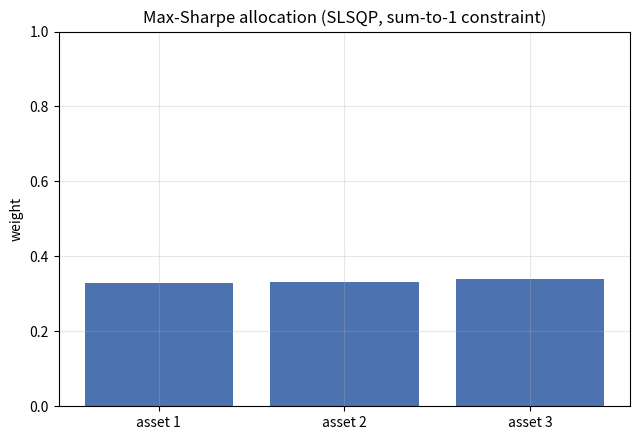

Python code for this plot:
"""SciPy 14: Optimization Advanced — methods, constraints, robustness.

Why this matters for AI/backend engineering:
Hyperparameter search, calibration, portfolio-style allocation,
and loss-robust fitting all reduce to scipy.optimize problems.
This module covers the advanced surface: choosing a solver
(Nelder-Mead vs BFGS vs L-BFGS-B vs SLSQP), adding bounds and
constraints, robust least squares against outliers, curve_fit
with priors, and global optimization when the landscape is
multimodal.

Docs: https://docs.scipy.org/doc/scipy/reference/optimize.html
"""

import os

import matplotlib

matplotlib.use("Agg")
import matplotlib.pyplot as plt  # noqa: E402
import numpy as np  # noqa: E402
from scipy import optimize  # noqa: E402

OUT = (
    "K:/learning/technical/ai-ml/01-main-projects/fullstack-ai-engineer-lab/"
    "projects/00-core-foundations/python/outputs/scipy"
)
os.makedirs(OUT, exist_ok=True)

rng = np.random.default_rng(42)


# ---------------------------------------------------------------------------
# Example 1: choosing a solver — Nelder-Mead vs BFGS on Rosenbrock
# ---------------------------------------------------------------------------
# Rosenbrock: f(x, y) = (1-x)^2 + 100*(y - x^2)^2, minimum (1, 1), f=0.
# Nelder-Mead: derivative-free simplex, robust, slow on 2+ dims.
# BFGS: uses finite-difference gradients, much faster convergence.


def rosenbrock(z):
    x, y = z
    return (1.0 - x) ** 2 + 100.0 * (y - x**2) ** 2


x0 = np.array([-1.2, 1.0])
res_nm = optimize.minimize(
    rosenbrock, x0, method="Nelder-Mead", options={"xatol": 1e-6, "fatol": 1e-6}
)
res_bfgs = optimize.minimize(rosenbrock, x0, method="BFGS")
print(f"Example 1: Nelder-Mead fun={res_nm.fun:.2e} nfev={res_nm.nfev}")
print(f"Example 1: BFGS         fun={res_bfgs.fun:.2e} nfev={res_bfgs.nfev}")

# ---------------------------------------------------------------------------
# Example 2: bounds — L-BFGS-B keeps the answer inside a box
# ---------------------------------------------------------------------------
# Unconstrained, (x-5)^2 has its minimum at 5. With bounds [0, 2], the
# optimum is clamped to x=2 — bounds are *hard* constraints here.

f_box = lambda x: (x[0] - 5.0) ** 2
res_box = optimize.minimize(f_box, np.array([0.0]), method="L-BFGS-B", bounds=[(0.0, 2.0)])
print(f"Example 2: bounded solution x={res_box.x[0]:.4f} fun={res_box.fun:.4f}")

# ---------------------------------------------------------------------------
# Example 3: constraints — SLSQP with an equality constraint
# ---------------------------------------------------------------------------
# Minimize sum((x_i - 1)^2) over 3 variables subject to sum(x) = 3.
# The constraint forces the solution onto the plane x1+x2+x3=3.


def f_eq(z):
    return np.sum((z - 1.0) ** 2)


cons = {"type": "eq", "fun": lambda z: np.sum(z) - 3.0}
res_slsqp = optimize.minimize(f_eq, np.zeros(3), method="SLSQP", constraints=cons)
print(f"Example 3: solution x={np.round(res_slsqp.x, 5)} sum={res_slsqp.x.sum():.6f}")

# ---------------------------------------------------------------------------
# Example 4: least_squares with robust loss — outliers shouldn't win
# ---------------------------------------------------------------------------
# Plain least squares (loss="linear") is dominated by outliers; the
# cauchy loss down-weights them aggressively. Fit y = a*x + b with 7
# extreme outliers at high x. (Cauchy is the most aggressive robust
# loss; soft_l1/huber are gentler but can stall in a bad basin here.)

x_line = np.linspace(0.0, 10.0, 25)
y_line = 2.0 * x_line + 1.0 + rng.normal(scale=0.3, size=x_line.size)
y_line[-7:] += 40.0  # extreme high-x outliers

res_lin = optimize.least_squares(
    lambda p: p[0] * x_line + p[1] - y_line, x0=[0.0, 0.0], loss="linear"
)
res_rob = optimize.least_squares(
    lambda p: p[0] * x_line + p[1] - y_line, x0=[0.0, 0.0], loss="cauchy"
)
print(f"Example 4: linear  slope={res_lin.x[0]:.3f} (truth 2.0)")
print(f"Example 4: cauchy  slope={res_rob.x[0]:.3f} (truth 2.0)")

# ---------------------------------------------------------------------------
# Example 5: curve_fit with bounds — calibrating a decay model
# ---------------------------------------------------------------------------
# y = A * exp(-B * x) + C, fit with prior bounds; the fitter stays inside
# physically meaningful regions (A, C >= 0, B in (0, 3]).

t = np.linspace(0.0, 5.0, 60)
truth = (3.0, 0.8, 0.5)  # A, B, C
y_curve = truth[0] * np.exp(-truth[1] * t) + truth[2] + rng.normal(scale=0.05, size=t.size)


def decay(x, A, B, C):
    return A * np.exp(-B * x) + C


popt, pcov = optimize.curve_fit(
    decay, t, y_curve, p0=[1.0, 1.0, 0.0], bounds=([0.0, 1e-3, 0.0], [10.0, 3.0, 2.0])
)
print(f"Example 5: fitted A,B,C = {np.round(popt, 3)} (truth {truth})")

# ---------------------------------------------------------------------------
# Example 6: global optimization — the multimodal landscape
# ---------------------------------------------------------------------------
# f(x) = x^2 + 10*sin(x) has several local minima; gradient methods
# converge to whichever basin they start in. differential_evolution
# searches the whole box and (seeded) finds the global minimum.


def multimodal(x):
    return x[0] ** 2 + 10.0 * np.sin(x[0])


res_global = optimize.differential_evolution(multimodal, bounds=[(-10.0, 10.0)], seed=42)
print(f"Example 6: global min x={res_global.x[0]:.4f} fun={res_global.fun:.4f} (true ~ -7.95)")

# ---------------------------------------------------------------------------
# Example 7: convergence diagnostics — read the result object
# ---------------------------------------------------------------------------
# success, message, nfev, nit tell you *why* the solver stopped.
# Never trust x without checking success.

print(f"Example 7: BFGS   success={res_bfgs.success} nfev={res_bfgs.nfev} msg='{res_bfgs.message}'")
print(f"Example 7: SLSQP  success={res_slsqp.success} nit={res_slsqp.nit}")
print(f"Example 7: global success={res_global.success} nfev={res_global.nfev}")

# ---------------------------------------------------------------------------
# Example 8: portfolio-style allocation with bounds + constraints (plot)
# ---------------------------------------------------------------------------
# Maximize expected return - risk over 3 assets: weights in [0, 1],
# sum(w) = 1. Equivalent to minimizing -return + risk.

mu = np.array([0.08, 0.05, 0.12])
cov = np.array([[0.04, 0.01, 0.02], [0.01, 0.02, 0.005], [0.02, 0.005, 0.09]])


def neg_sharpe(w):
    ret = mu @ w
    risk = np.sqrt(w @ cov @ w)
    return -(ret - 0.02) / risk  # excess return / risk


cons_pf = {"type": "eq", "fun": lambda w: np.sum(w) - 1.0}
res_pf = optimize.minimize(
    neg_sharpe,
    np.array([1.0 / 3] * 3),
    method="SLSQP",
    bounds=[(0.0, 1.0)] * 3,
    constraints=cons_pf,
)
w_opt = res_pf.x
print(f"Example 8: optimal weights = {np.round(w_opt, 3)} sum={w_opt.sum():.4f}")

fig, ax = plt.subplots(figsize=(6.5, 4.5))
ax.bar(["asset 1", "asset 2", "asset 3"], w_opt, color="#4C72B0")
ax.set_title("Max-Sharpe allocation (SLSQP, sum-to-1 constraint)")
ax.set_ylabel("weight")
ax.set_ylim(0, 1)
ax.grid(True, alpha=0.3)
plt.tight_layout()
fig.savefig(os.path.join(OUT, "scipy_14_portfolio.png"), dpi=100)
print("Plot saved: outputs/scipy/scipy_14_portfolio.png")


# ---------------------------------------------------------------------------
# Verification
# ---------------------------------------------------------------------------
def _verify() -> None:
    # 1. BFGS nails the Rosenbrock minimum
    r1 = optimize.minimize(rosenbrock, np.array([-1.2, 1.0]), method="BFGS")
    assert r1.success and r1.fun < 1e-10
    assert np.allclose(r1.x, [1.0, 1.0], atol=1e-5)

    # 2. L-BFGS-B respects hard bounds
    r2 = optimize.minimize(
        lambda x: (x[0] - 5.0) ** 2, np.array([0.0]), method="L-BFGS-B", bounds=[(0.0, 2.0)]
    )
    assert np.isclose(r2.x[0], 2.0, atol=1e-4) and r2.x[0] <= 2.0

    # 3. SLSQP satisfies the equality constraint
    r3 = optimize.minimize(f_eq, np.zeros(3), method="SLSQP", constraints=cons)
    assert r3.success
    assert abs(r3.x.sum() - 3.0) < 1e-6

    # 4. robust loss beats linear loss on outlier data
    xx = np.linspace(0.0, 10.0, 25)
    yy = 2.0 * xx + 1.0 + rng.normal(scale=0.3, size=xx.size)
    yy[-7:] += 40.0  # extreme high-x outliers
    rl = optimize.least_squares(lambda p: p[0] * xx + p[1] - yy, x0=[0.0, 0.0], loss="linear")
    rr = optimize.least_squares(lambda p: p[0] * xx + p[1] - yy, x0=[0.0, 0.0], loss="cauchy")
    assert abs(rr.x[0] - 2.0) < abs(rl.x[0] - 2.0)

    # 5. curve_fit recovers the decay parameters within bounds
    tt = np.linspace(0.0, 5.0, 60)
    yy5 = 3.0 * np.exp(-0.8 * tt) + 0.5 + rng.normal(scale=0.05, size=tt.size)
    p5, _ = optimize.curve_fit(
        decay, tt, yy5, p0=[1.0, 1.0, 0.0], bounds=([0.0, 1e-3, 0.0], [10.0, 3.0, 2.0])
    )
    assert np.allclose(p5, [3.0, 0.8, 0.5], atol=0.1)

    # 6. global optimizer escapes local minima deterministically
    r6 = optimize.differential_evolution(multimodal, bounds=[(-10.0, 10.0)], seed=42)
    assert r6.success and r6.fun < -7.9

    # 7. portfolio weights satisfy the constraints
    r7 = optimize.minimize(
        neg_sharpe,
        np.array([1.0 / 3] * 3),
        method="SLSQP",
        bounds=[(0.0, 1.0)] * 3,
        constraints=cons_pf,
    )
    assert r7.success
    assert abs(r7.x.sum() - 1.0) < 1e-6
    assert np.all(r7.x >= -1e-6) and np.all(r7.x <= 1.0 + 1e-6)

    # 8. diagnostics: Nelder-Mead burns more evaluations than BFGS here
    nm8 = optimize.minimize(
        rosenbrock,
        np.array([-1.2, 1.0]),
        method="Nelder-Mead",
        options={"xatol": 1e-6, "fatol": 1e-6},
    )
    assert nm8.success and nm8.nfev > res_bfgs.nfev

    print("[OK] SciPy 14: Optimization Advanced")


if __name__ == "__main__":
    _verify()
